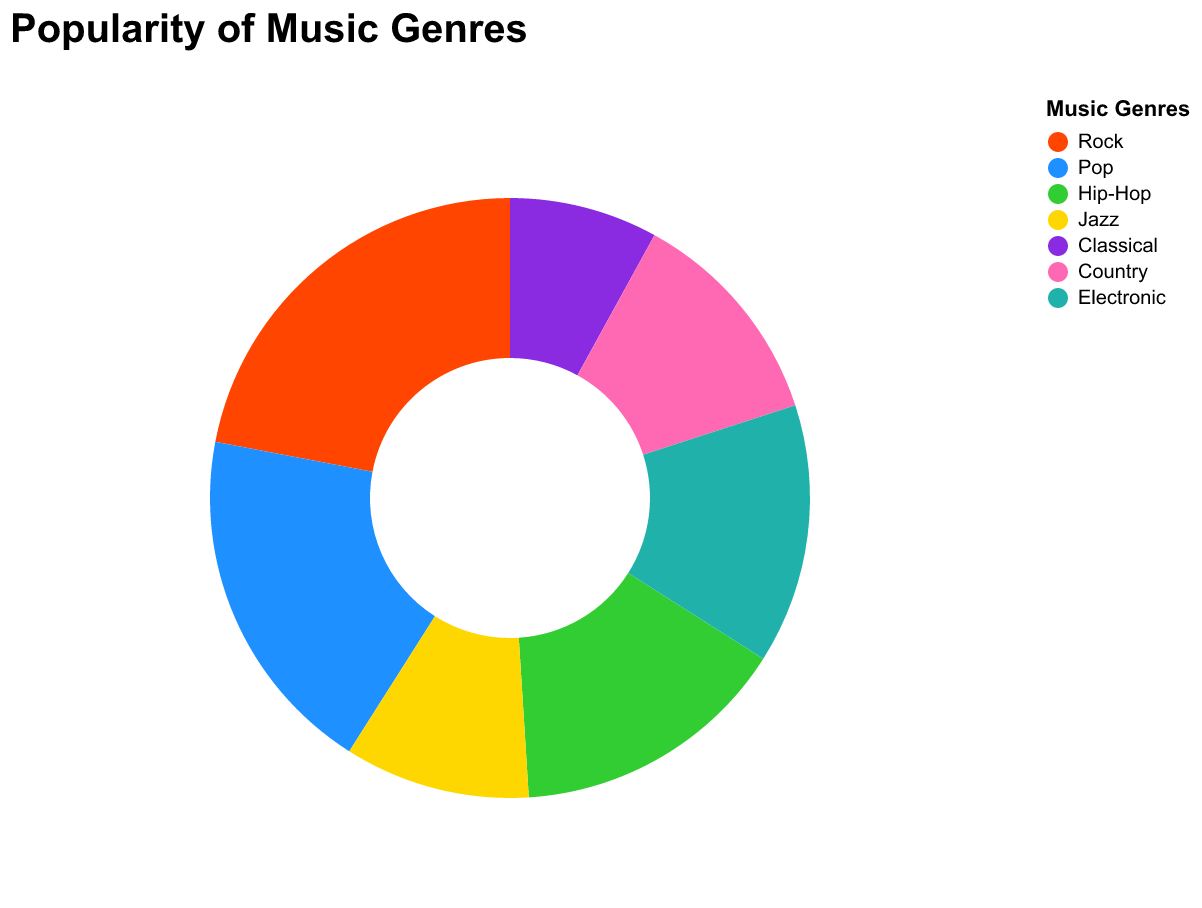

The table this chart was drawn from, first rows:
Genre, Popularity
Rock, 22
Pop, 19
Hip-Hop, 15
Jazz, 10
Classical, 8
Country, 12
Electronic, 14
